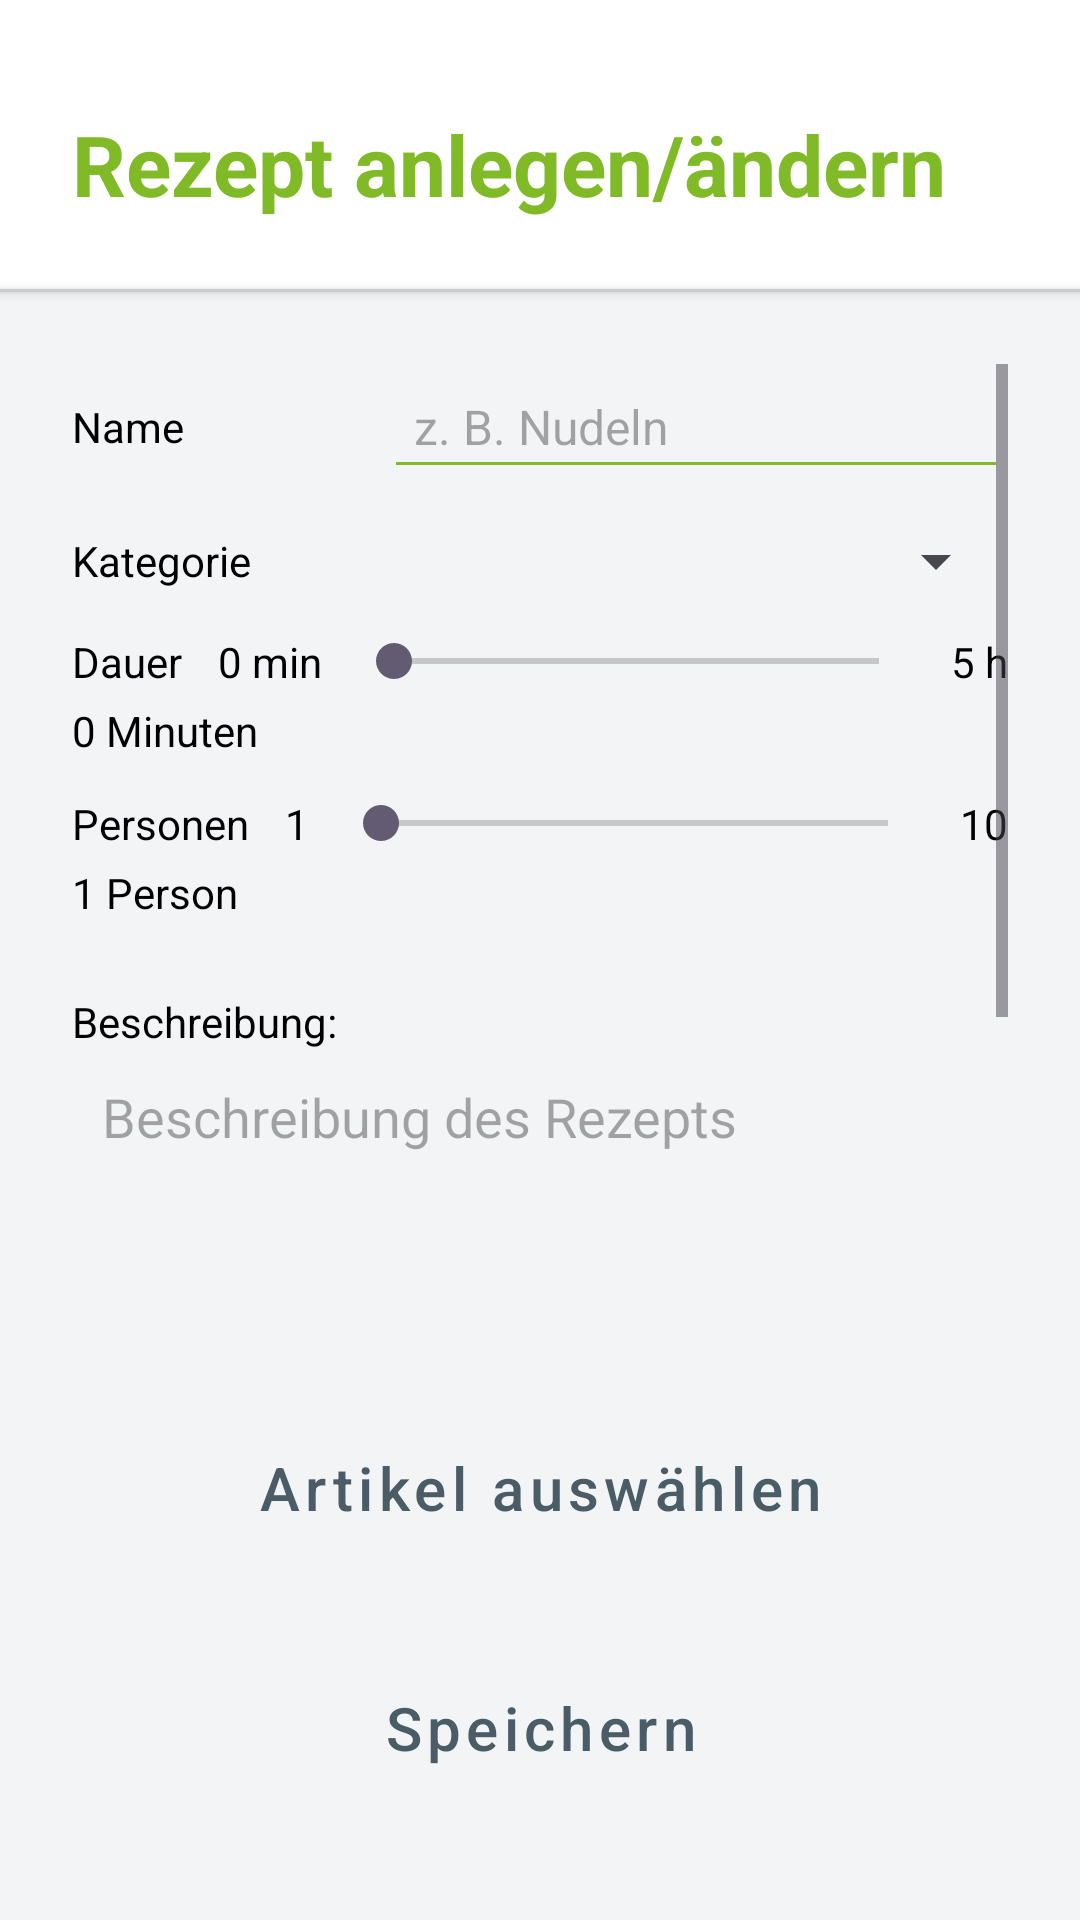

Write the Android layout XML for this screen, with the resource values it uses.
<!-- AndroidManifest.xml: activity theme Theme.SmartShoppingApp -->
<!-- res/layout/activity_rezept_add.xml -->
<?xml version="1.0" encoding="utf-8"?>
<LinearLayout xmlns:android="http://schemas.android.com/apk/res/android"
    xmlns:app="http://schemas.android.com/apk/res-auto"
    android:layout_width="match_parent"
    android:layout_height="match_parent"
    android:orientation="vertical"
    android:background="@color/white"
    android:fitsSystemWindows="true">

    
    <LinearLayout
        android:layout_width="match_parent"
        android:layout_height="wrap_content"
        android:background="@color/white"
        android:gravity="center_horizontal"
        android:paddingTop="12dp"
        android:paddingBottom="8dp">

        <TextView
            android:id="@+id/pageTitle"
            style="@style/StandardTitel"
            android:text="Rezept anlegen/ändern" />
    </LinearLayout>

    
    <View style="@style/StandardTrennlinie" />

    
    <ScrollView
        android:layout_width="match_parent"
        android:layout_height="0dp"
        android:layout_weight="1"
        android:padding="24dp"
        android:background="@color/bg_gray">

        <LinearLayout
            android:layout_width="match_parent"
            android:layout_height="wrap_content"
            android:orientation="vertical">

            
            <LinearLayout
                android:layout_width="match_parent"
                android:layout_height="wrap_content"
                android:orientation="horizontal"
                android:gravity="center_vertical"
                android:layout_marginBottom="12dp">

                <TextView
                    android:layout_width="0dp"
                    android:layout_weight="1"
                    android:layout_height="wrap_content"
                    android:text="Name"
                    android:textColor="@color/black" />

                <EditText
                    android:id="@+id/etRezeptName"
                    android:layout_width="0dp"
                    android:layout_weight="2"
                    android:layout_height="wrap_content"
                    android:hint="z. B. Nudeln"
                    android:backgroundTint="@color/fab_green"
                    android:padding="10dp"
                    android:textColor="@color/black"
                    android:textSize="16sp" />
            </LinearLayout>

            
            <LinearLayout
                android:layout_width="match_parent"
                android:layout_height="wrap_content"
                android:orientation="horizontal"
                android:gravity="center_vertical"
                android:layout_marginBottom="12dp">

                <TextView
                    android:layout_width="wrap_content"
                    android:layout_height="wrap_content"
                    android:text="Kategorie"
                    android:textColor="@color/black"
                    android:layout_marginEnd="8dp" />

                <Spinner
                    android:id="@+id/spKategorie"
                    android:layout_width="0dp"
                    android:layout_height="wrap_content"
                    android:layout_weight="1" />
            </LinearLayout>

            
            <LinearLayout
                android:layout_width="match_parent"
                android:layout_height="wrap_content"
                android:orientation="horizontal"
                android:gravity="center_vertical"
                android:layout_marginBottom="4dp">

                <TextView android:layout_width="wrap_content" android:layout_height="wrap_content" android:text="Dauer" android:textColor="@color/black" android:layout_marginEnd="12dp" />
                <TextView android:layout_width="wrap_content" android:layout_height="wrap_content" android:text="0 min" android:textColor="@color/black" android:layout_marginEnd="8dp" />
                <SeekBar android:id="@+id/seekBarDauer" android:layout_width="0dp" android:layout_weight="1" android:layout_height="wrap_content" android:max="20" />
                <TextView android:layout_width="wrap_content" android:layout_height="wrap_content" android:text="5 h" android:textColor="@color/black" android:layout_marginStart="8dp" />
            </LinearLayout>

            <TextView
                android:id="@+id/tvDauerWert"
                android:layout_width="wrap_content"
                android:layout_height="wrap_content"
                android:layout_marginBottom="12dp"
                android:text="0 Minuten"
                android:textColor="@color/black"
                android:textSize="14sp" />

            
            <LinearLayout
                android:layout_width="match_parent"
                android:layout_height="wrap_content"
                android:orientation="horizontal"
                android:gravity="center_vertical"
                android:layout_marginBottom="4dp">

                <TextView android:layout_width="wrap_content" android:layout_height="wrap_content" android:text="Personen" android:textColor="@color/black" android:layout_marginEnd="12dp" />
                <TextView android:layout_width="wrap_content" android:layout_height="wrap_content" android:text="1" android:textColor="@color/black" android:layout_marginEnd="8dp" />
                <SeekBar android:id="@+id/seekBarPersonen" android:layout_width="0dp" android:layout_weight="1" android:layout_height="wrap_content" android:max="9" />
                <TextView android:layout_width="wrap_content" android:layout_height="wrap_content" android:text="10" android:textColor="@color/black" android:layout_marginStart="8dp" />
            </LinearLayout>

            <TextView
                android:id="@+id/tvPersonenWert"
                android:layout_width="wrap_content"
                android:layout_height="wrap_content"
                android:layout_marginBottom="12dp"
                android:text="1 Person"
                android:textColor="@color/black"
                android:textSize="14sp" />

            
            <TextView
                android:layout_width="wrap_content"
                android:layout_height="wrap_content"
                android:text="Beschreibung:"
                android:textColor="@color/black"
                android:layout_marginTop="12dp" />

            <EditText
                android:id="@+id/etRezeptBeschreibung"
                android:layout_width="match_parent"
                android:layout_height="120dp"
                android:hint="Beschreibung des Rezepts"
                android:gravity="top"
                android:backgroundTint="@color/fab_green"
                android:padding="10dp"
                android:textColor="@color/black"
                android:layout_marginBottom="16dp" />

            
            <TextView
                android:layout_width="wrap_content"
                android:layout_height="wrap_content"
                android:text="Zutaten:"
                android:textSize="18sp"
                android:textStyle="bold"
                android:textColor="@color/black"
                android:layout_marginTop="4dp"
                android:layout_marginBottom="8dp" />

            <LinearLayout
                android:id="@+id/containerZutaten"
                android:layout_width="match_parent"
                android:layout_height="wrap_content"
                android:orientation="vertical"
                android:divider="@android:color/darker_gray"
                android:showDividers="middle"
                android:layout_marginBottom="16dp" />
        </LinearLayout>
    </ScrollView>

    
    <LinearLayout
        android:layout_width="match_parent"
        android:layout_height="wrap_content"
        android:orientation="vertical"
        android:padding="24dp"
        android:background="@color/bg_gray">

        <Button
            android:id="@+id/btnZutatenAuswaehlen"
            style="@style/StandardButton"
            android:text="Artikel auswählen" />

        <Button
            android:id="@+id/btnSpeichern"
            style="@style/StandardButton"
            android:text="Speichern" />
    </LinearLayout>
</LinearLayout>
<!-- resources referenced by this layout -->
<resources>
  <color name="bg_gray">#F2F4F5</color>
  <color name="black">#FF000000</color>
  <color name="fab_green">#80BA27</color>
  <color name="white">#FFFFFFFF</color>
  <style name="StandardButton" parent="Widget.MaterialComponents.Button">
          <item name="android:layout_width">match_parent</item>
  
          <item name="android:layout_height">60dp</item>
          <item name="android:layout_marginTop">10dp</item>
          <item name="android:layout_marginBottom">10dp</item>
  
          
          <item name="android:textColor">@color/btn_text</item>
          <item name="backgroundTint">@color/btn_background</item>
  
          
          <item name="android:textSize">20sp</item>
          <item name="android:fontFamily">sans-serif-medium</item>
          <item name="android:textAllCaps">false</item> 
  
          
          <item name="cornerRadius">25dp</item>
  
          
          <item name="elevation">12dp</item>
          <item name="android:elevation">12dp</item>
      </style>
  <style name="StandardTitel">
          <item name="android:layout_width">match_parent</item>
          <item name="android:layout_height">wrap_content</item>
          <item name="android:paddingStart">24dp</item>
          <item name="android:paddingEnd">24dp</item>
          <item name="android:paddingTop">24dp</item>
          <item name="android:paddingBottom">15dp</item>
          <item name="android:textSize">28sp</item>
          <item name="android:textStyle">bold</item>
          <item name="android:textColor">@color/fab_green</item>
      </style>
  <style name="StandardTrennlinie">
          <item name="android:layout_width">match_parent</item>
          <item name="android:layout_height">1dp</item>
          <item name="android:background">@color/trennline_gray</item>
          <item name="android:elevation">2dp</item>
      </style>
  <style name="Theme.SmartShoppingApp" parent="Theme.Material3.DayNight.NoActionBar">
          <item name="android:windowLightStatusBar">true</item>
          <item name="android:statusBarColor">@android:color/white</item>
          
          <item name="colorPrimary">@color/fab_green</item>
          <item name="colorOnPrimary">@color/white</item>
  
          
          <item name="android:windowSplashScreenBackground">@color/white</item>
          <item name="android:windowSplashScreenAnimatedIcon">@drawable/logo2</item>
          <item name="android:windowSplashScreenIconBackgroundColor">@color/white</item>
      </style>
  <color name="btn_text">#4A5C66</color>
  <color name="btn_background">#D9EABD</color>
  <color name="trennline_gray">#CCCCCC</color>
  <!-- drawable logo2: png bitmap (drawable, 50257 bytes) -->
</resources>
